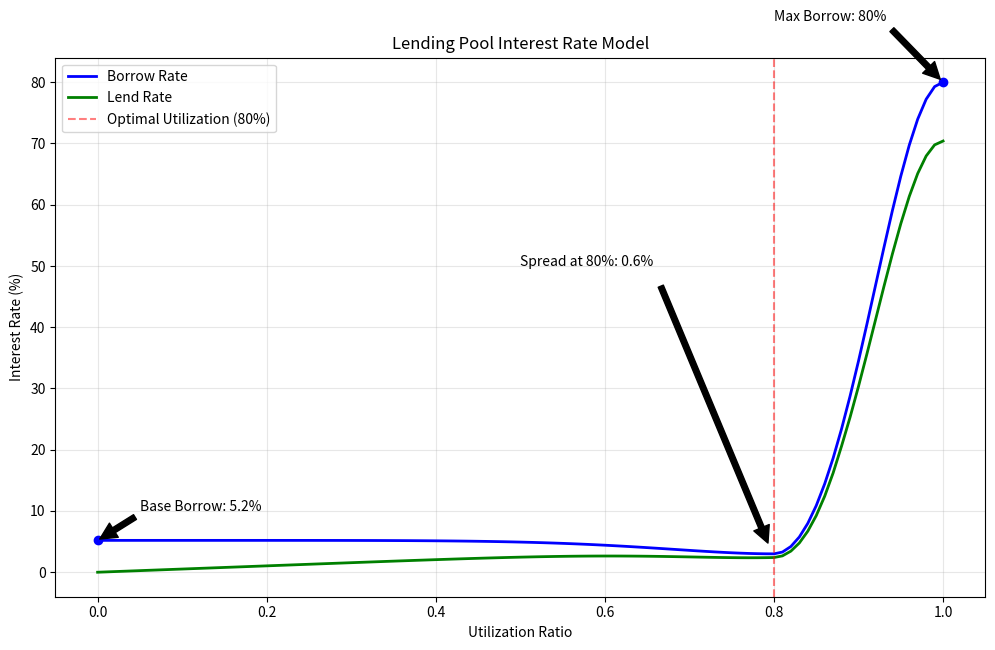

Source code (Python):
import numpy as np
import matplotlib.pyplot as plt
import pandas as pd
def calculate_borrow_rate(utilization_ratio, y0=0.052, y1=0.8, y_min=0.03, x_min=0.8):
    """
    Calculate the borrowing interest rate based on the utilization ratio.
    
    Parameters:
    -----------
    utilization_ratio : float
        The pool utilization ratio between 0 and 1
    y0 : float
        The interest rate when utilization is 0 (initial rate = 5.2%)
    y1 : float
        The interest rate when utilization is 1 (maximum rate = 200%)
    y_min : float
        The minimum interest rate at optimal utilization (set to 4.5%)
    x_min : float
        The optimal utilization ratio (0.8 = 80%)
        
    Returns:
    --------
    float
        The calculated borrowing interest rate
    """
    if not 0 <= utilization_ratio <= 1:
        raise ValueError("Utilization ratio must be between 0 and 1")
    
    alpha = 0.5 * (y0 - y_min)
    beta = 0.5 * (y1 - y0)
    kappa = 0.5 * (y0 + y_min)
    n = -1 / np.log2(x_min)
    
    X = 2 * np.pi * utilization_ratio ** n
    theta = 1.0 if utilization_ratio > x_min else 0.0
    
    rate = (alpha * np.cos(X) + 
           beta * (np.cos(X) + 1) * theta + 
           kappa)
    
    return rate

def calculate_lend_rate(borrow_rate, utilization_ratio, min_spread=0.12):
    """
    Calculate the lending interest rate based on the borrowing rate.
    Maintains a minimum spread below the borrowing rate.
    
    Parameters:
    -----------
    borrow_rate : float
        The borrowing interest rate
    utilization_ratio : float
        The pool utilization ratio between 0 and 1
    min_spread : float
        The minimum spread between borrow and lend rates (default 10% = 0.10)
        
    Returns:
    --------
    float
        The calculated lending interest rate
    """
    # Lending rate is borrowing rate * utilization ratio, but never closer than min_spread to borrow rate
    lend_rate = borrow_rate * utilization_ratio
    max_lend_rate = borrow_rate * (1 - min_spread)
    
    return min(lend_rate, max_lend_rate)

def plot_interest_rate_curves(points=101):
    """
    Plot both lending and borrowing interest rate curves.
    
    Parameters:
    -----------
    points : int
        Number of points to plot
    
    Returns:
    --------
    matplotlib.figure.Figure
        The generated plot figure
    """
    util_ratios = np.linspace(0, 1, points)
    util_ratios_nat = np.arange(0, points)  # Generate integers from 0 to 100
    borrow_rates = [calculate_borrow_rate(u) for u in util_ratios]
    lend_rates = [calculate_lend_rate(br, u) for br, u in zip(borrow_rates, util_ratios)]
    
    plt.figure(figsize=(12, 7))
    
    # Convert rates to percentages for clearer visualization
    borrow_rates_pct = [r * 100 for r in borrow_rates]
    lend_rates_pct = [r * 100 for r in lend_rates]
    df = pd.DataFrame({
        "utilization_rate": util_ratios_nat,
        "borrow_apy": borrow_rates,
        "supply_apy": lend_rates
    })
    df.to_csv("utilization_data.csv", index=False)
    print("CSV file 'utilization_data.csv' generated successfully!")

    plt.plot(util_ratios, borrow_rates_pct, 'b-', linewidth=2, label='Borrow Rate')
    plt.plot(util_ratios, lend_rates_pct, 'g-', linewidth=2, label='Lend Rate')
    plt.axvline(x=0.8, color='r', linestyle='--', alpha=0.5, label='Optimal Utilization (80%)')
    plt.grid(True, alpha=0.3)
    plt.xlabel('Utilization Ratio')
    plt.ylabel('Interest Rate (%)')
    plt.title('Lending Pool Interest Rate Model')
    plt.legend()
    
    # Add key points annotations
    plt.plot([0], [5.2], 'bo')
    plt.annotate('Base Borrow: 5.2%', xy=(0, 5.2), xytext=(0.05, 10),
                arrowprops=dict(facecolor='black', shrink=0.05))
    
    plt.plot([1], [80], 'bo')
    plt.annotate('Max Borrow: 80%', xy=(1, 80), xytext=(0.8, 90),
                arrowprops=dict(facecolor='black', shrink=0.05))
    
    # Add spread annotation at 80% utilization
    borrow_80 = calculate_borrow_rate(0.8)
    lend_80 = calculate_lend_rate(borrow_80, 0.8)
    plt.annotate(f'Spread at 80%: {(borrow_80 - lend_80)*100:.1f}%', 
                xy=(0.8, lend_80*100), xytext=(0.5, 50),
                arrowprops=dict(facecolor='black', shrink=0.05))
    
    return plt.gcf()

# Example usage and testing
if __name__ == "__main__":
    test_utilizations = [0, 0.2, 0.5, 0.8, 0.9, 0.95, 1.0]
    
    print("Interest rates at different utilization ratios:")
    print("Utilization | Borrow Rate | Lend Rate | Spread")
    print("-" * 55)
    
    for util in test_utilizations:
        borrow_rate = calculate_borrow_rate(util)
        lend_rate = calculate_lend_rate(borrow_rate, util)
        spread = borrow_rate - lend_rate
        print(f"{util:10.1%} | {borrow_rate:10.1%} | {lend_rate:9.1%} | {spread:6.1%}")
    
    # Plot the curves
    fig = plot_interest_rate_curves()
    plt.show()
